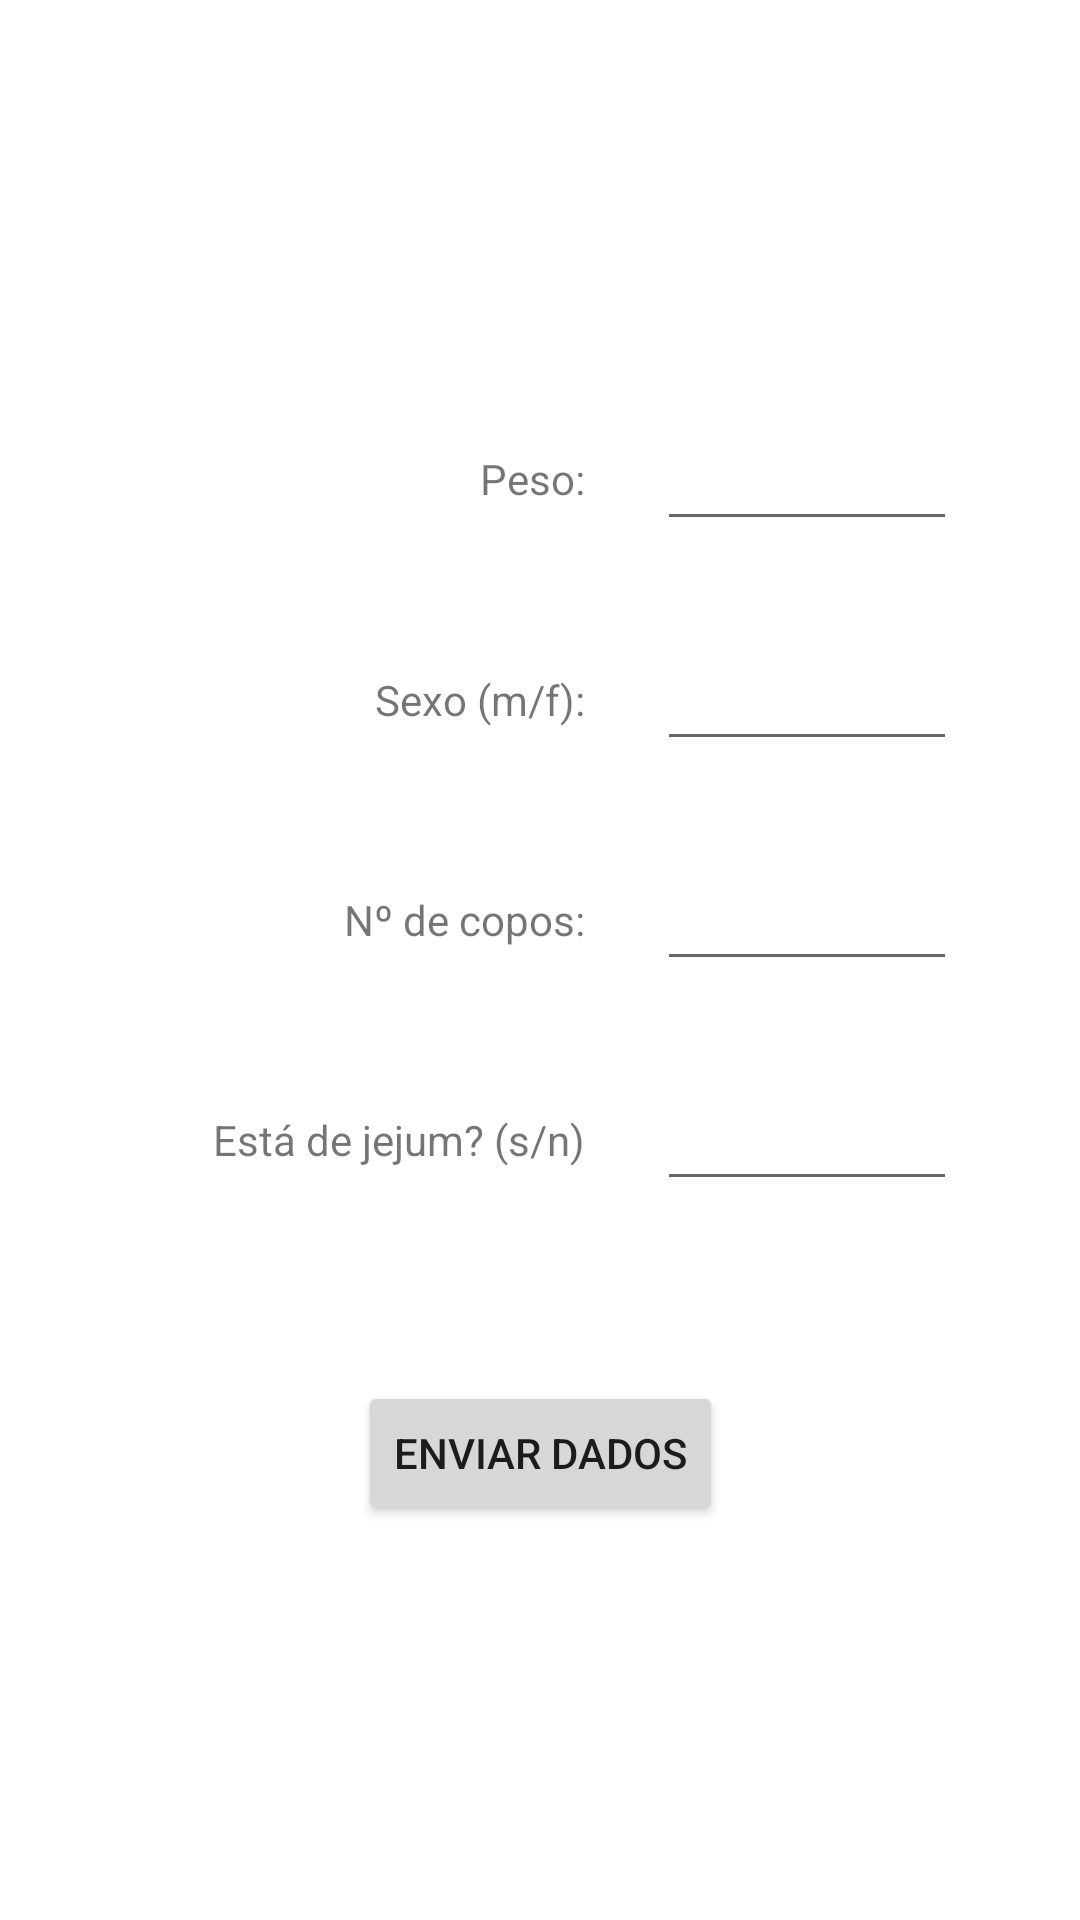

Android layout source for this screen:
<!-- AndroidManifest.xml: application theme Theme.PraticaBafometro -->
<!-- res/layout/activity_main.xml -->
<?xml version="1.0" encoding="utf-8"?>
<androidx.constraintlayout.widget.ConstraintLayout xmlns:android="http://schemas.android.com/apk/res/android"
    xmlns:app="http://schemas.android.com/apk/res-auto"
    xmlns:tools="http://schemas.android.com/tools"
    android:layout_width="match_parent"
    android:layout_height="match_parent"
    tools:context=".MainActivity">

    <Button
        android:id="@+id/enviarDados"
        android:onClick="clickEnviarDados"
        android:layout_width="wrap_content"
        android:layout_height="wrap_content"
        android:layout_marginTop="60dp"
        android:text="@string/enviar_dados"
        app:layout_constraintEnd_toEndOf="parent"
        app:layout_constraintStart_toStartOf="parent"
        app:layout_constraintTop_toBottomOf="@+id/jejumInput" />

    <TextView
        android:id="@+id/peso"
        android:layout_width="wrap_content"
        android:layout_height="wrap_content"
        android:layout_marginStart="160dp"
        android:layout_marginTop="150dp"
        android:text="@string/peso"
        app:layout_constraintStart_toStartOf="parent"
        app:layout_constraintTop_toTopOf="parent" />

    <EditText
        android:id="@+id/pesoInput"
        android:layout_width="100dp"
        android:layout_height="wrap_content"
        android:layout_marginStart="24dp"
        android:ems="10"
        android:inputType="numberDecimal"
        app:layout_constraintBottom_toBottomOf="@+id/peso"
        app:layout_constraintStart_toEndOf="@+id/peso"
        app:layout_constraintTop_toTopOf="@+id/peso"
        android:importantForAutofill="no" />

    <TextView
        android:id="@+id/sexo"
        android:layout_width="wrap_content"
        android:layout_height="wrap_content"
        android:layout_marginEnd="24dp"
        android:text="@string/sexo_m_f"
        app:layout_constraintBottom_toBottomOf="@+id/sexoInput"
        app:layout_constraintEnd_toStartOf="@+id/sexoInput"
        app:layout_constraintTop_toTopOf="@+id/sexoInput" />

    <EditText
        android:id="@+id/sexoInput"
        android:layout_width="100dp"
        android:layout_height="wrap_content"
        android:layout_marginTop="32dp"
        android:ems="10"
        android:inputType="textPersonName"
        app:layout_constraintEnd_toEndOf="@+id/pesoInput"
        app:layout_constraintTop_toBottomOf="@+id/pesoInput" />

    <TextView
        android:id="@+id/nCopos"
        android:layout_width="wrap_content"
        android:layout_height="wrap_content"
        android:layout_marginEnd="24dp"
        android:text="@string/n_de_copos"
        app:layout_constraintBottom_toBottomOf="@+id/nCoposInput"
        app:layout_constraintEnd_toStartOf="@+id/nCoposInput"
        app:layout_constraintTop_toTopOf="@+id/nCoposInput" />

    <EditText
        android:id="@+id/nCoposInput"
        android:layout_width="100dp"
        android:layout_height="wrap_content"
        android:layout_marginTop="32dp"
        android:ems="10"
        android:inputType="numberDecimal"
        app:layout_constraintEnd_toEndOf="@+id/sexoInput"
        app:layout_constraintTop_toBottomOf="@+id/sexoInput" />

    <TextView
        android:id="@+id/jejum"
        android:layout_width="wrap_content"
        android:layout_height="wrap_content"
        android:layout_marginEnd="24dp"
        android:text="@string/est_de_jejum_s_n"
        app:layout_constraintBottom_toBottomOf="@+id/jejumInput"
        app:layout_constraintEnd_toStartOf="@+id/jejumInput"
        app:layout_constraintTop_toTopOf="@+id/jejumInput" />

    <EditText
        android:id="@+id/jejumInput"
        android:layout_width="100dp"
        android:layout_height="wrap_content"
        android:layout_marginTop="32dp"
        android:ems="10"
        android:inputType="textPersonName"
        app:layout_constraintEnd_toEndOf="@+id/nCoposInput"
        app:layout_constraintTop_toBottomOf="@+id/nCoposInput" />
</androidx.constraintlayout.widget.ConstraintLayout>
<!-- resources referenced by this layout -->
<resources>
  <string name="enviar_dados">Enviar Dados</string>
  <string name="est_de_jejum_s_n">Está de jejum? (s/n)</string>
  <string name="n_de_copos">Nº de copos:</string>
  <string name="peso">Peso:</string>
  <string name="sexo_m_f">Sexo (m/f):</string>
  <style name="Theme.PraticaBafometro" parent="Theme.MaterialComponents.DayNight.DarkActionBar">
          
          <item name="colorPrimary">@color/purple_500</item>
          <item name="colorPrimaryVariant">@color/purple_700</item>
          <item name="colorOnPrimary">@color/white</item>
          
          <item name="colorSecondary">@color/teal_200</item>
          <item name="colorSecondaryVariant">@color/teal_700</item>
          <item name="colorOnSecondary">@color/black</item>
          
          <item name="android:statusBarColor" tools:targetApi="l">?attr/colorPrimaryVariant</item>
          
      </style>
  <!-- not gathered from this repository: default colours our renderer supplied (Android Studio template values) -->
  <color name="purple_500">#FF6200EE</color>
  <color name="purple_700">#FF3700B3</color>
  <color name="teal_200">#FF03DAC5</color>
  <color name="teal_700">#FF018786</color>
  <color name="black">#FF000000</color>
  <color name="white">#FFFFFFFF</color>
</resources>
